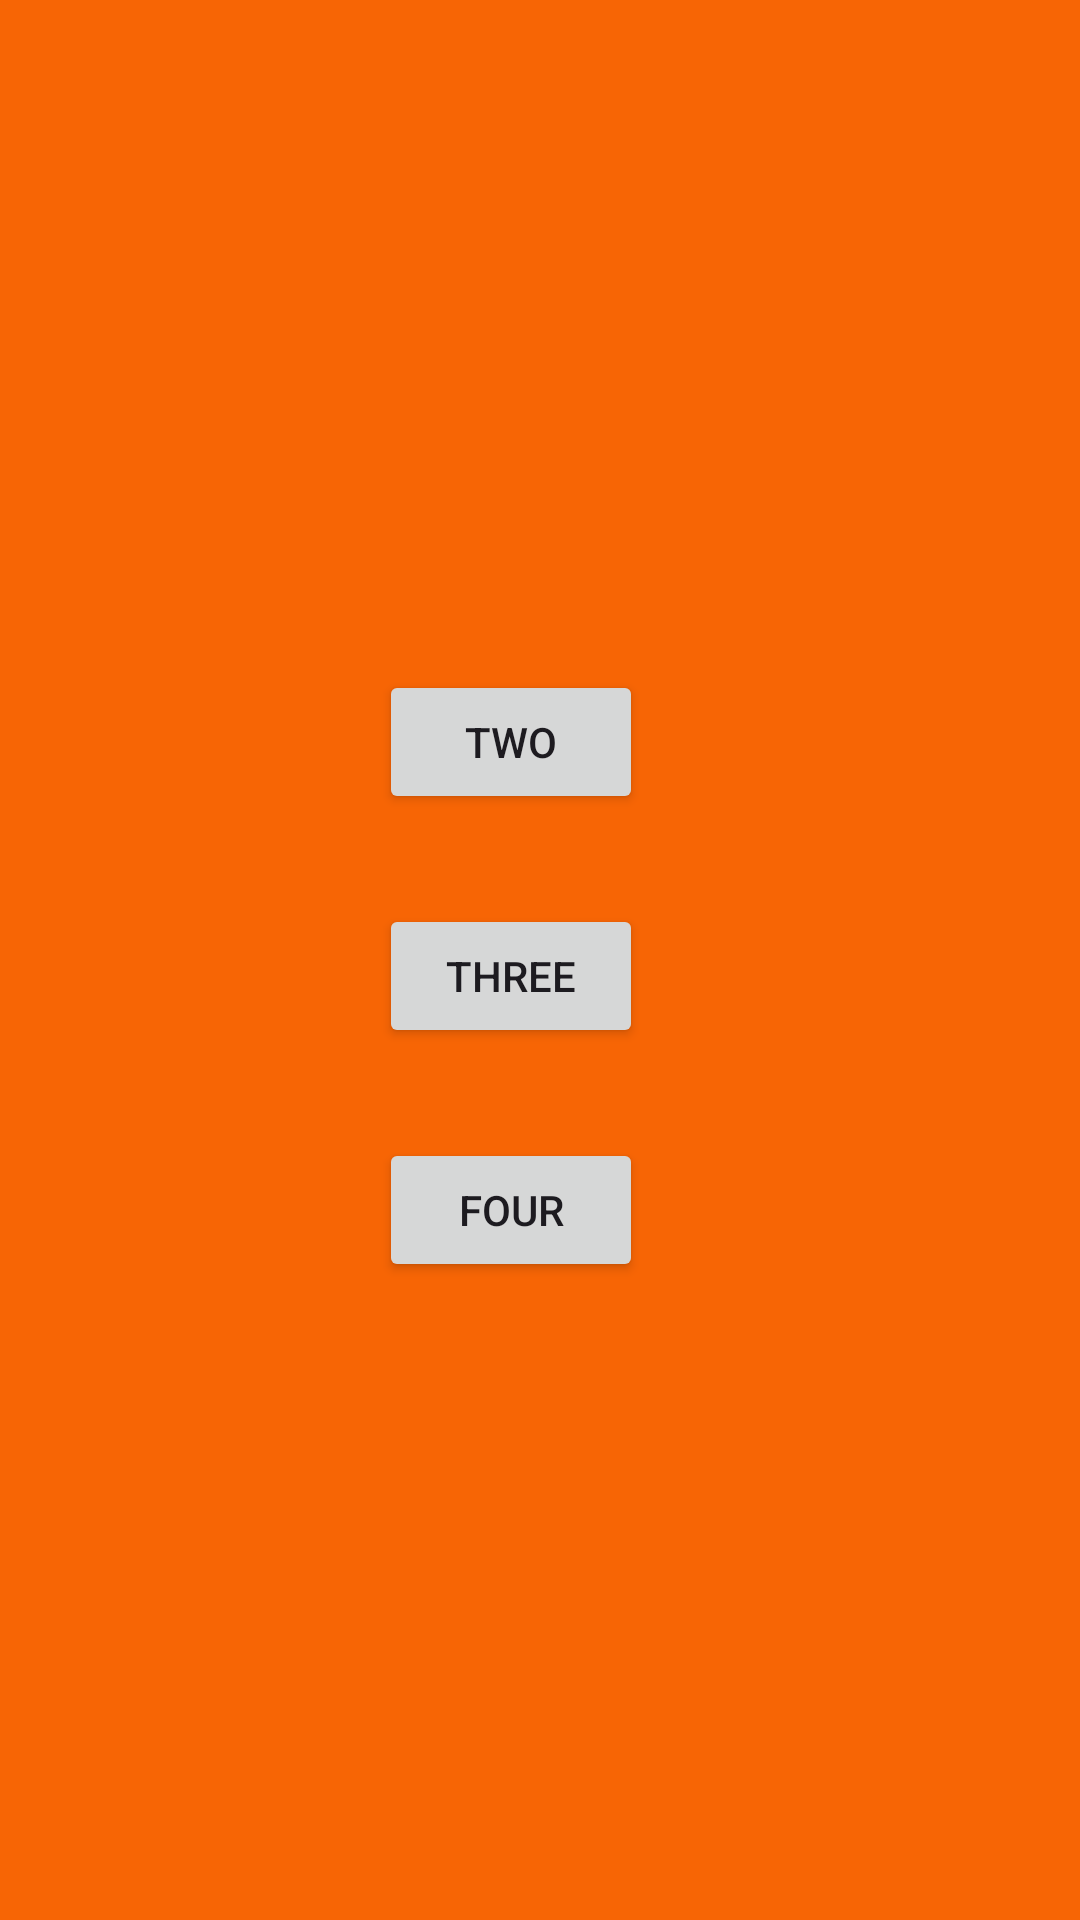

Android layout source for this screen:
<!-- AndroidManifest.xml: application theme Theme.TwoSushi -->
<!-- res/layout/activity_main_home.xml -->
<?xml version="1.0" encoding="utf-8"?>
<androidx.constraintlayout.widget.ConstraintLayout xmlns:android="http://schemas.android.com/apk/res/android"
    xmlns:app="http://schemas.android.com/apk/res-auto"
    xmlns:tools="http://schemas.android.com/tools"
    android:layout_width="match_parent"
    android:layout_height="match_parent"
    tools:context=".MainActivityHome">

    <Button
        android:id="@+id/bt2people"
        android:layout_width="wrap_content"
        android:layout_height="wrap_content"
        android:text="Two"
        app:layout_constraintBottom_toBottomOf="parent"
        app:layout_constraintEnd_toEndOf="@+id/bt3people"
        app:layout_constraintHorizontal_bias="1.0"
        app:layout_constraintStart_toStartOf="@+id/bt3people"
        app:layout_constraintTop_toTopOf="parent"
        app:layout_constraintVertical_bias="0.377" />

    <Button
        android:id="@+id/bt3people"
        android:layout_width="wrap_content"
        android:layout_height="wrap_content"
        android:layout_marginTop="30dp"
        android:text="Three"
        app:layout_constraintEnd_toEndOf="@+id/bt4people"
        app:layout_constraintStart_toStartOf="@+id/bt4people"
        app:layout_constraintTop_toBottomOf="@+id/bt2people" />

    <Button
        android:id="@+id/bt4people"
        android:layout_width="wrap_content"
        android:layout_height="wrap_content"
        android:layout_marginTop="30dp"
        android:text="Four"
        app:layout_constraintEnd_toEndOf="parent"
        app:layout_constraintHorizontal_bias="0.465"
        app:layout_constraintStart_toStartOf="parent"
        app:layout_constraintTop_toBottomOf="@+id/bt3people"
        tools:text="Four" />
</androidx.constraintlayout.widget.ConstraintLayout>
<!-- resources referenced by this layout -->
<resources>
  <style name="Theme.TwoSushi" parent="Base.Theme.TwoSushi" />
  <style name="Base.Theme.TwoSushi" parent="Theme.Material3.DayNight.NoActionBar">
          
          
          <item name="colorPrimary">@color/orangish_yellow</item>
          <item name="android:colorBackground">@color/background_orange</item>
      </style>
  <color name="orangish_yellow">#F78F05</color>
  <color name="background_orange">#F76505</color>
</resources>
